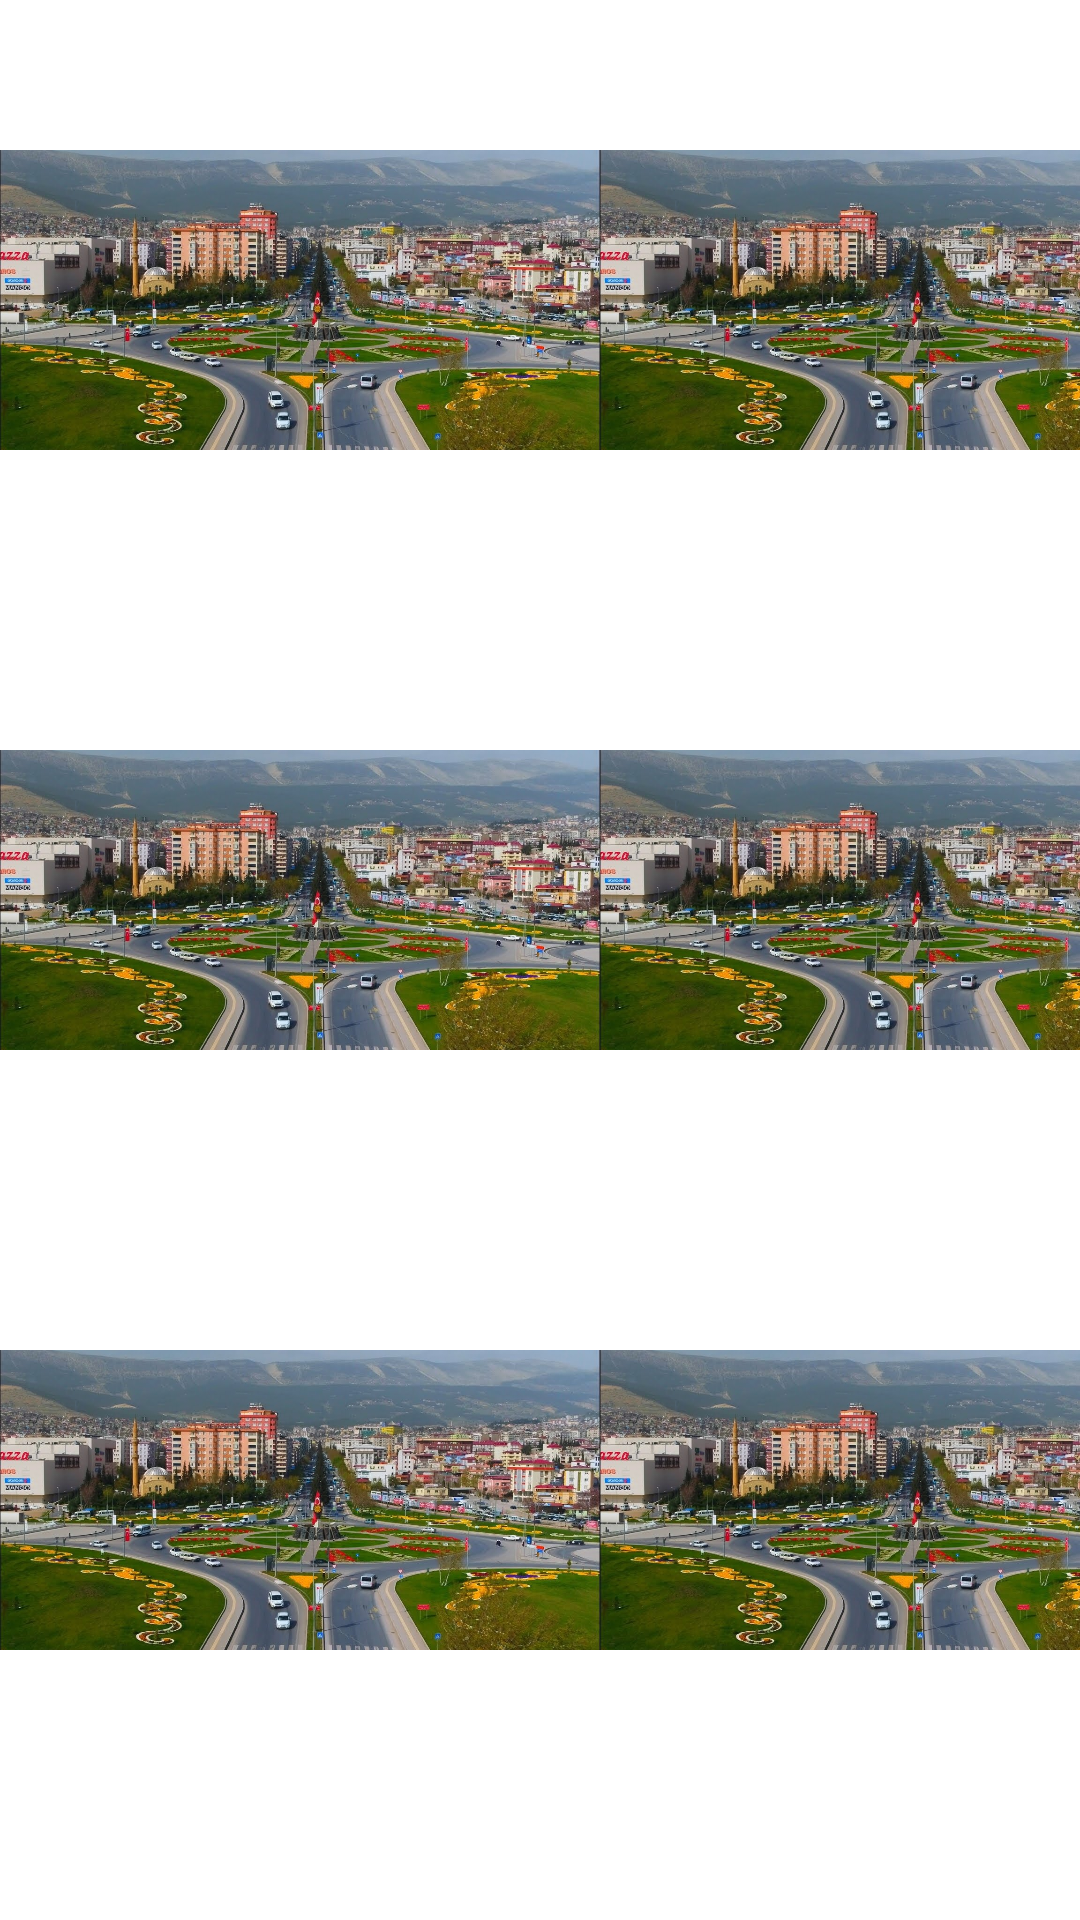

Produce the Android XML layout that renders to this screen, including the resource entries it uses.
<!-- AndroidManifest.xml: application theme Theme.SixthArayuzTemelleriProject -->
<!-- res/layout/gridlayout.xml -->
<?xml version="1.0" encoding="utf-8"?>
<androidx.constraintlayout.widget.ConstraintLayout xmlns:android="http://schemas.android.com/apk/res/android"
    xmlns:app="http://schemas.android.com/apk/res-auto"
    xmlns:tools="http://schemas.android.com/tools"
    android:layout_width="match_parent"
    android:layout_height="match_parent">


    <GridLayout
        android:layout_width="386dp"
        android:layout_height="608dp"
        tools:layout_editor_absoluteX="17dp"
        tools:layout_editor_absoluteY="82dp"
        tools:ignore="MissingConstraints">

        <ImageView
            android:id="@+id/imageView1"
            android:layout_width="200dp"
            android:layout_height="200dp"
            android:layout_row="0"
            android:layout_column="0"
            app:srcCompat="@drawable/image" />

        <ImageView
            android:id="@+id/imageView2"
            android:layout_width="200dp"
            android:layout_height="200dp"
            android:layout_row="0"
            android:layout_column="1"
            app:srcCompat="@drawable/image" />

        <ImageView
            android:id="@+id/imageView3"
            android:layout_width="200dp"
            android:layout_height="200dp"
            android:layout_row="1"
            android:layout_column="0"
            app:srcCompat="@drawable/image" />

        <ImageView
            android:id="@+id/imageView4"
            android:layout_width="200dp"
            android:layout_height="200dp"
            android:layout_row="1"
            android:layout_column="1"
            app:srcCompat="@drawable/image" />

        <ImageView
            android:id="@+id/imageView5"
            android:layout_width="200dp"
            android:layout_height="200dp"
            android:layout_row="2"
            android:layout_column="0"
            app:srcCompat="@drawable/image" />

        <ImageView
            android:id="@+id/imageView6"
            android:layout_width="200dp"
            android:layout_height="200dp"
            android:layout_row="2"
            android:layout_column="1"
            app:srcCompat="@drawable/image" />
    </GridLayout>
</androidx.constraintlayout.widget.ConstraintLayout>
<!-- resources referenced by this layout -->
<resources>
  <!-- drawable image: jpeg bitmap (drawable, 210406 bytes) -->
  <style name="Theme.SixthArayuzTemelleriProject" parent="Theme.MaterialComponents.DayNight.DarkActionBar">
          
          <item name="colorPrimary">@color/purple_500</item>
          <item name="colorPrimaryVariant">@color/purple_700</item>
          <item name="colorOnPrimary">@color/white</item>
          
          <item name="colorSecondary">@color/teal_200</item>
          <item name="colorSecondaryVariant">@color/teal_700</item>
          <item name="colorOnSecondary">@color/black</item>
          
          <item name="android:statusBarColor">?attr/colorPrimaryVariant</item>
          
      </style>
  <!-- not gathered from this repository: default colours our renderer supplied (Android Studio template values) -->
  <color name="purple_500">#FF6200EE</color>
  <color name="purple_700">#FF3700B3</color>
  <color name="teal_200">#FF03DAC5</color>
  <color name="teal_700">#FF018786</color>
  <color name="black">#FF000000</color>
  <color name="white">#FFFFFFFF</color>
</resources>
